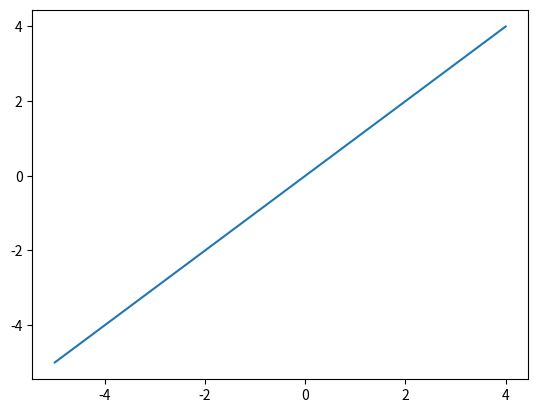

Python code for this plot:
import matplotlib.pyplot as plt

xMin = -5
xMax = 5
step = 1
x = list(range(xMin, xMax, step))

yMin = -5
yMax = 5
step = 1
y = list(range(yMin, yMax, step))

plt.plot(x, y)
plt.show()
